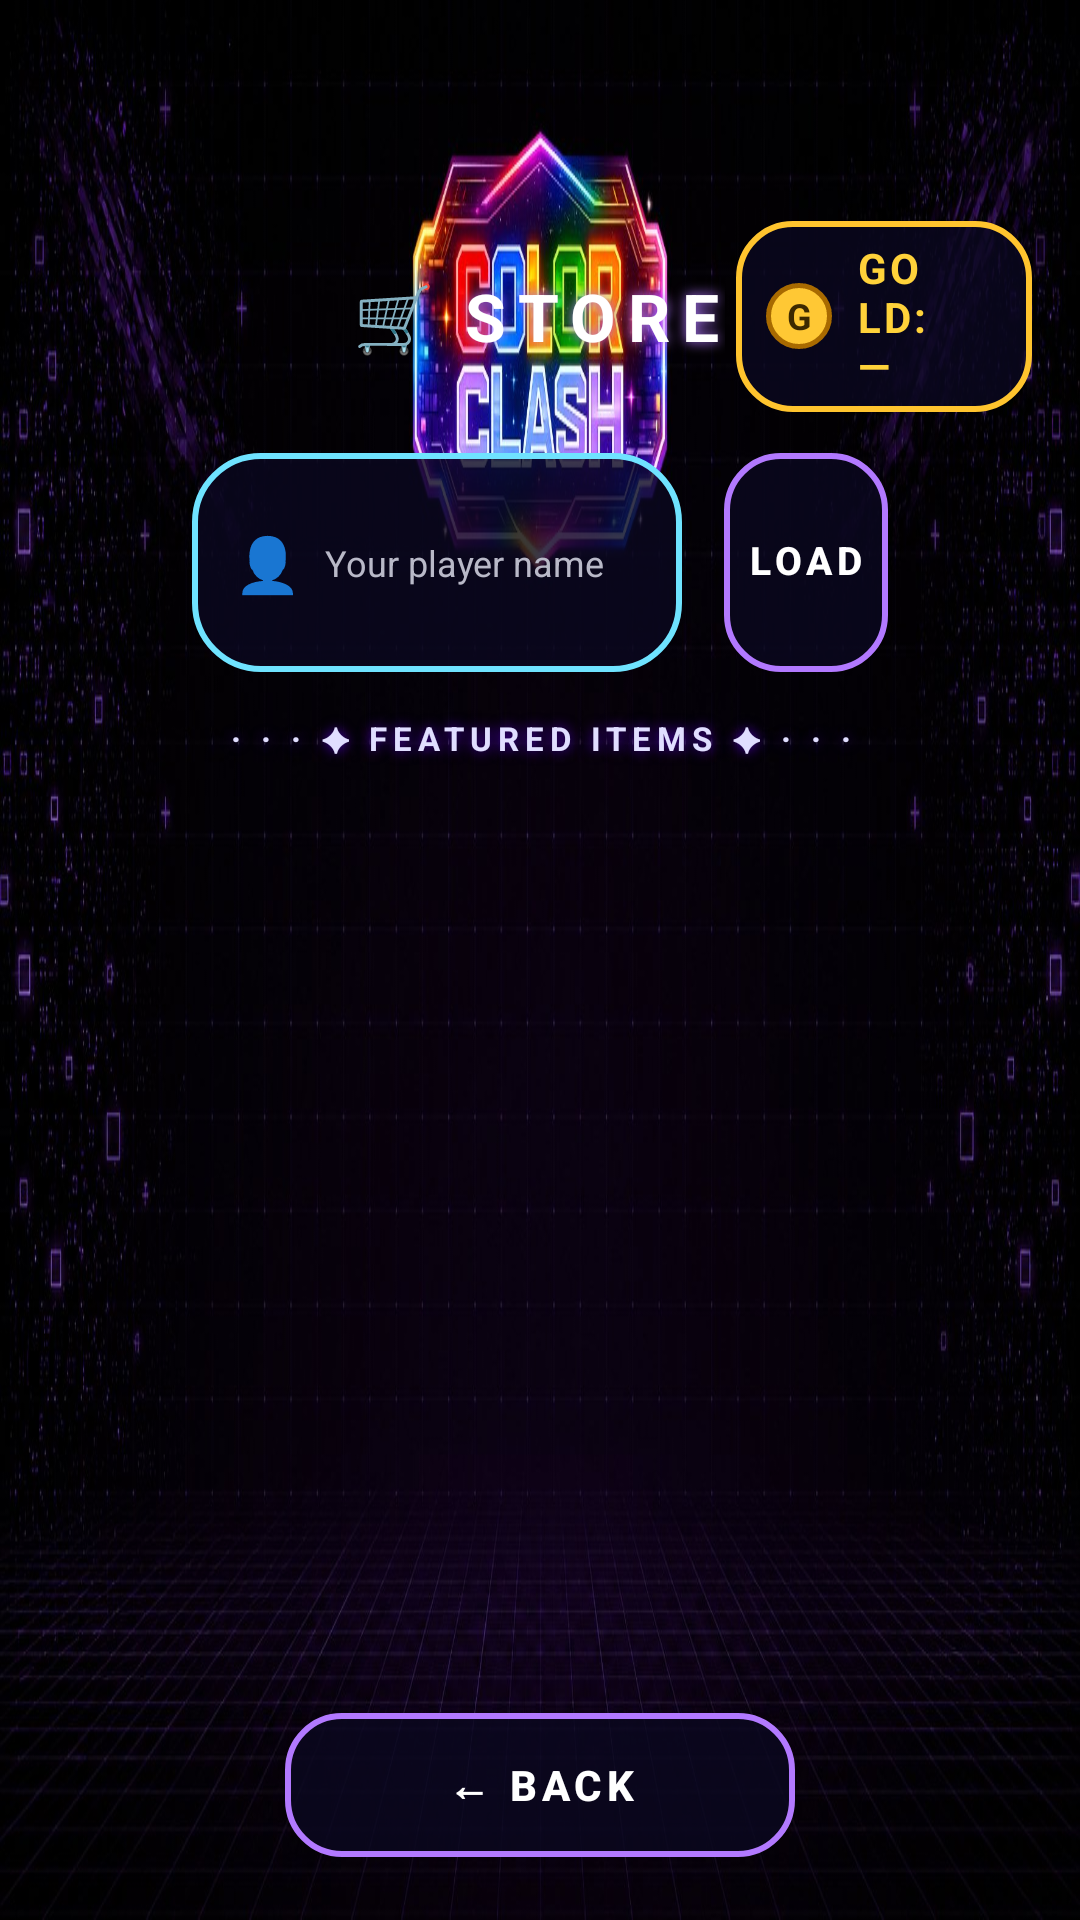

This screen was rendered from an Android layout file. Write that file and the resources it references.
<!-- AndroidManifest.xml: activity theme Theme.ColorClash.NoActionBar -->
<!-- res/layout/activity_store.xml -->
<FrameLayout xmlns:android="http://schemas.android.com/apk/res/android" xmlns:app="http://schemas.android.com/apk/res-auto" android:layout_width="match_parent" android:layout_height="match_parent">
    <ImageView android:id="@+id/store_bg" android:layout_width="match_parent" android:layout_height="match_parent" android:src="@drawable/bgoffline" android:scaleType="fitXY" android:contentDescription="@null"/>
    <LinearLayout android:layout_width="match_parent" android:layout_height="match_parent" android:orientation="vertical" android:paddingStart="16dp" android:paddingEnd="16dp">
        <Space android:layout_width="match_parent" android:layout_height="0dp" android:layout_weight="10"/>
        <LinearLayout android:id="@+id/store_header_row" android:layout_width="match_parent" android:layout_height="0dp" android:layout_weight="13" android:orientation="horizontal" android:gravity="center_vertical" android:baselineAligned="false">
            <Space android:layout_width="0dp" android:layout_height="match_parent" android:layout_weight="3"/>
            <LinearLayout android:layout_width="0dp" android:layout_height="wrap_content" android:layout_weight="4" android:orientation="horizontal" android:gravity="center" android:baselineAligned="false">
                <TextView android:layout_width="wrap_content" android:layout_height="wrap_content" android:text="🛒" android:textSize="22sp" android:textColor="#FFFFFFFF" android:layout_marginEnd="8dp"/>
                <TextView android:id="@+id/store_title" android:layout_width="wrap_content" android:layout_height="wrap_content" android:text="STORE" android:textSize="22sp" android:textStyle="bold" android:textColor="#FFFFFFFF" android:letterSpacing="0.18" android:shadowColor="#FFB279FF" android:shadowDx="0" android:shadowDy="0" android:shadowRadius="10"/>
            </LinearLayout>
            <LinearLayout android:layout_width="0dp" android:layout_height="wrap_content" android:layout_weight="3" android:orientation="horizontal" android:gravity="end|center_vertical" android:baselineAligned="false">
                <LinearLayout android:layout_width="wrap_content" android:layout_height="wrap_content" android:orientation="horizontal" android:gravity="center_vertical" android:background="@drawable/store_gold_pill_bg" android:paddingStart="10dp" android:paddingEnd="14dp" android:paddingTop="6dp" android:paddingBottom="6dp">
                    <TextView android:layout_width="22dp" android:layout_height="22dp" android:background="@drawable/store_coin_bg" android:gravity="center" android:text="G" android:textColor="#FF3D2900" android:textStyle="bold" android:textSize="12sp"/>
                    <TextView android:id="@+id/store_gold_balance" android:layout_width="wrap_content" android:layout_height="wrap_content" android:layout_marginStart="8dp" android:text="GOLD: —" android:textColor="#FFFFD23A" android:textStyle="bold" android:textSize="14sp" android:letterSpacing="0.08"/>
                </LinearLayout>
            </LinearLayout>
        </LinearLayout>
        <LinearLayout android:id="@+id/store_input_row" android:layout_width="match_parent" android:layout_height="0dp" android:layout_weight="13" android:orientation="horizontal" android:gravity="center_vertical" android:baselineAligned="false" android:paddingStart="48dp" android:paddingEnd="48dp" android:paddingTop="4dp" android:paddingBottom="6dp">
            <LinearLayout android:layout_width="0dp" android:layout_height="match_parent" android:layout_weight="6" android:orientation="horizontal" android:gravity="center_vertical" android:baselineAligned="false" android:background="@drawable/store_input_pill_bg" android:paddingStart="14dp" android:paddingEnd="10dp">
                <TextView android:layout_width="wrap_content" android:layout_height="wrap_content" android:text="👤" android:textSize="18sp" android:textColor="#FFFFFFFF" android:layout_marginEnd="8dp"/>
                <FrameLayout android:layout_width="0dp" android:layout_height="match_parent" android:layout_weight="1">
                    <TextView android:layout_width="match_parent" android:layout_height="match_parent" android:gravity="center_vertical" android:text="Your player name" android:textColor="#FFB9B9C8" android:textSize="12sp" android:singleLine="true" android:ellipsize="end"/>
                    <Spinner android:id="@+id/store_profile_spinner" android:layout_width="match_parent" android:layout_height="match_parent" android:alpha="0" android:background="@android:color/transparent" android:popupBackground="#FF12102C"/>
                    <TextView android:id="@+id/store_empty_hint" android:layout_width="match_parent" android:layout_height="match_parent" android:gravity="center_vertical" android:text="No profiles yet — play a game first" android:textColor="#FFB9B9C8" android:textSize="12sp" android:singleLine="true" android:ellipsize="end" android:visibility="gone"/>
                </FrameLayout>
            </LinearLayout>
            <Space android:layout_width="14dp" android:layout_height="match_parent"/>
            <Button android:id="@+id/store_add_profile_btn" style="?android:attr/borderlessButtonStyle" android:layout_width="0dp" android:layout_height="match_parent" android:layout_weight="2" android:text="LOAD" android:textColor="#FFFFFFFF" android:textStyle="bold" android:textSize="13sp" android:letterSpacing="0.12" android:minHeight="0dp" android:minWidth="0dp" android:includeFontPadding="false" android:gravity="center" android:paddingTop="0dp" android:paddingBottom="0dp" android:background="@drawable/store_action_pill_bg"/>
        </LinearLayout>
        <TextView android:layout_width="match_parent" android:layout_height="0dp" android:layout_weight="5" android:gravity="center" android:text="· · · ✦ FEATURED ITEMS ✦ · · ·" android:textColor="#FFE0DEFF" android:textSize="11sp" android:textStyle="bold" android:letterSpacing="0.18" android:shadowColor="#AA6600FF" android:shadowDx="0" android:shadowDy="0" android:shadowRadius="10"/>
        <androidx.recyclerview.widget.RecyclerView android:id="@+id/store_recycler" android:layout_width="match_parent" android:layout_height="0dp" android:layout_weight="48" android:clipChildren="false" android:clipToPadding="false" android:paddingStart="6dp" android:paddingEnd="6dp" android:paddingTop="4dp" android:paddingBottom="4dp" android:overScrollMode="never" android:scrollbars="none"/>
        <LinearLayout android:layout_width="match_parent" android:layout_height="0dp" android:layout_weight="8" android:orientation="horizontal" android:gravity="center" android:baselineAligned="false">
            <Button android:id="@+id/store_back" style="?android:attr/borderlessButtonStyle" android:layout_width="170dp" android:layout_height="48dp" android:text="← BACK" android:textColor="#FFFFFFFF" android:textStyle="bold" android:textSize="14sp" android:letterSpacing="0.12" android:minHeight="0dp" android:minWidth="0dp" android:includeFontPadding="false" android:gravity="center" android:paddingTop="0dp" android:paddingBottom="0dp" android:background="@drawable/store_action_pill_bg"/>
        </LinearLayout>
        <Space android:layout_width="match_parent" android:layout_height="0dp" android:layout_weight="3"/>
    </LinearLayout>
</FrameLayout>
<!-- resources referenced by this layout -->
<resources>
  <!-- drawable bgoffline: png bitmap (drawable-nodpi, 161977 bytes) -->
  <!-- drawable store_action_pill_bg (drawable) -->
  <?xml version="1.0" encoding="utf-8"?>
  <shape xmlns:android="http://schemas.android.com/apk/res/android"
      android:shape="rectangle">
      <solid android:color="#CC0A0820" />
      <stroke
          android:width="2dp"
          android:color="#FFB279FF" />
      <corners android:radius="18dp" />
  </shape>
  <!-- drawable store_coin_bg (drawable) -->
  <?xml version="1.0" encoding="utf-8"?>
  <shape xmlns:android="http://schemas.android.com/apk/res/android"
      android:shape="oval">
      <solid android:color="#FFFFC834" />
      <stroke
          android:width="1.5dp"
          android:color="#FFA86A00" />
  </shape>
  <!-- drawable store_gold_pill_bg (drawable) -->
  <?xml version="1.0" encoding="utf-8"?>
  <shape xmlns:android="http://schemas.android.com/apk/res/android"
      android:shape="rectangle">
      <solid android:color="#CC0A0820" />
      <stroke
          android:width="2dp"
          android:color="#FFFFC42E" />
      <corners android:radius="18dp" />
  </shape>
  <!-- drawable store_input_pill_bg (drawable) -->
  <?xml version="1.0" encoding="utf-8"?>
  <shape xmlns:android="http://schemas.android.com/apk/res/android"
      android:shape="rectangle">
      <solid android:color="#CC0A0820" />
      <stroke
          android:width="2dp"
          android:color="#FF6FE3FF" />
      <corners android:radius="22dp" />
  </shape>
  <style name="Theme.ColorClash.NoActionBar" parent="Theme.Material3.DayNight.NoActionBar">
          <item name="windowActionBar">false</item>
          <item name="windowNoTitle">true</item>
      </style>
</resources>
